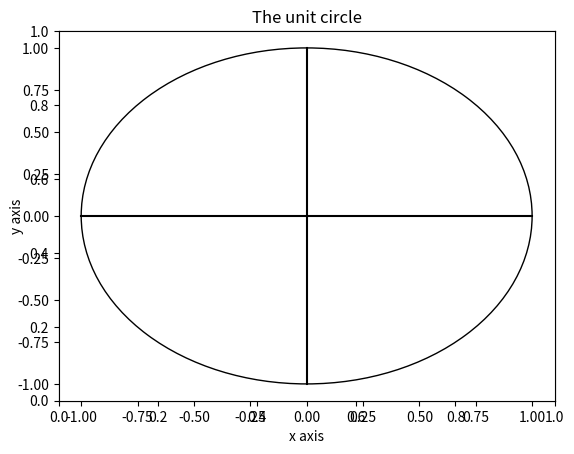

Write the Python code that produced this figure.
import matplotlib.pyplot as plt

ORIGIN, RADIUS = (0,0),1

def init():
    '''draws the unit circle in the first quadrant'''
    ##interactive mode
    plt.ion()
    fig = plt.figure()
    plt.title("The unit circle")
    plt.xlabel("x axis")
    plt.ylabel("y axis")
    
    global ax
    ax = fig.add_subplot()

    ##axis
    X_AXIS = plt.plot([-1,1],[0,0],'k')
    Y_AXIS = plt.plot([0,0],[-1,1],'k')
    
    ##our unit circle
    circle = plt.Circle(ORIGIN,RADIUS,edgecolor='k',facecolor='None')
    ax.add_patch(circle)

def plot_line(x:float,y:float,style='o:r',scale=0):
    '''draws a red line from (0,0) to (x,y) and waits 0.1 s'''
    line, = ax.plot((0,x),(0,y),style,scalex=scale,scaley=scale)
    plt.pause(0.5)

if __name__ == '__main__':
    init()
    input("Press key to terminate...")
